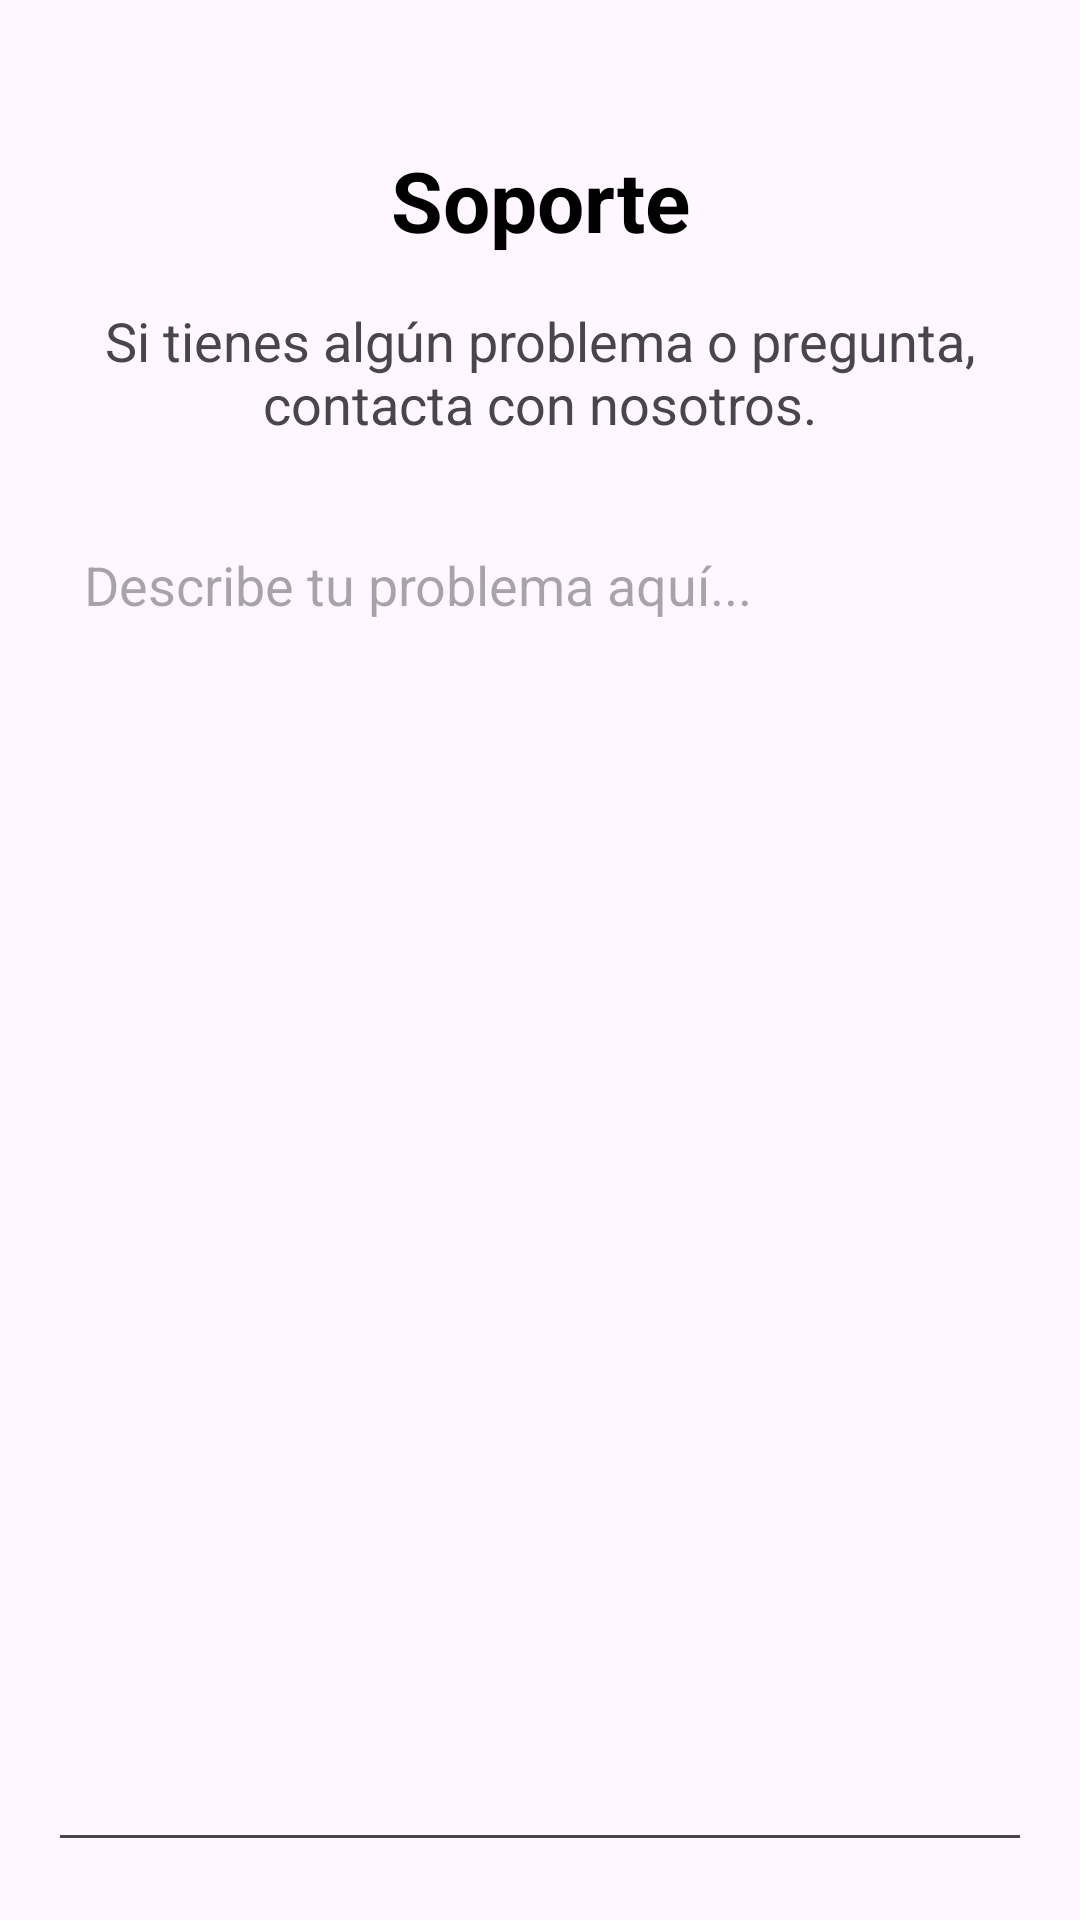

The Android layout XML behind this screen, and the referenced resources:
<!-- AndroidManifest.xml: application theme Theme.SunnyGym -->
<!-- res/layout/activity_support.xml -->
<?xml version="1.0" encoding="utf-8"?>
<androidx.constraintlayout.widget.ConstraintLayout
    xmlns:android="http://schemas.android.com/apk/res/android"
    xmlns:app="http://schemas.android.com/apk/res-auto"
    xmlns:tools="http://schemas.android.com/tools"
    android:layout_width="match_parent"
    android:layout_height="match_parent"
    android:padding="16dp">

    
    <ImageView
        android:id="@+id/menuButton"
        android:layout_width="40dp"
        android:layout_height="40dp"
        android:src="@drawable/menu"
        android:contentDescription="Menú"
        app:layout_constraintTop_toTopOf="parent"
        app:layout_constraintEnd_toEndOf="parent"
        android:layout_marginTop="16dp"
        android:layout_marginEnd="16dp" />

    
    <TextView
        android:id="@+id/supportTitle"
        android:layout_width="0dp"
        android:layout_height="wrap_content"
        android:text="Soporte"
        android:textSize="28sp"
        android:textStyle="bold"
        android:textColor="@color/black"
        android:gravity="center"
        app:layout_constraintTop_toTopOf="parent"
        app:layout_constraintStart_toStartOf="parent"
        app:layout_constraintEnd_toEndOf="parent"
        android:layout_marginTop="32dp" />

    
    <TextView
        android:id="@+id/supportDescription"
        android:layout_width="0dp"
        android:layout_height="wrap_content"
        android:text="Si tienes algún problema o pregunta, contacta con nosotros."
        android:textSize="18sp"
        android:gravity="center"
        android:layout_marginTop="16dp"
        app:layout_constraintTop_toBottomOf="@id/supportTitle"
        app:layout_constraintStart_toStartOf="parent"
        app:layout_constraintEnd_toEndOf="parent" />

    
    <EditText
        android:id="@+id/problemField"
        android:layout_width="0dp"
        android:layout_height="450dp"
        android:hint="Describe tu problema aquí..."
        android:gravity="top|start"
        android:inputType="textMultiLine"
        android:minLines="5"
        android:padding="12dp"
        app:layout_constraintTop_toBottomOf="@id/supportDescription"
        app:layout_constraintStart_toStartOf="parent"
        app:layout_constraintEnd_toEndOf="parent"
        android:layout_marginTop="24dp"
        android:layout_marginBottom="16dp" />

    
    <Button
        android:id="@+id/sendButton"
        android:layout_width="0dp"
        android:layout_height="wrap_content"
        android:text="Enviar"
        android:textSize="18sp"
        app:layout_constraintTop_toBottomOf="@id/problemField"
        app:layout_constraintStart_toStartOf="parent"
        app:layout_constraintEnd_toEndOf="parent"
        android:layout_marginTop="16dp"
        android:layout_marginBottom="16dp" />

</androidx.constraintlayout.widget.ConstraintLayout>
<!-- resources referenced by this layout -->
<resources>
  <style name="Theme.SunnyGym" parent="Base.Theme.SunnyGym" />
  <style name="Base.Theme.SunnyGym" parent="Theme.Material3.DayNight.NoActionBar">
          
          
      </style>
  <!-- not gathered from this repository: default colours our renderer supplied (Android Studio template values) -->
  <color name="black">#FF000000</color>
</resources>
